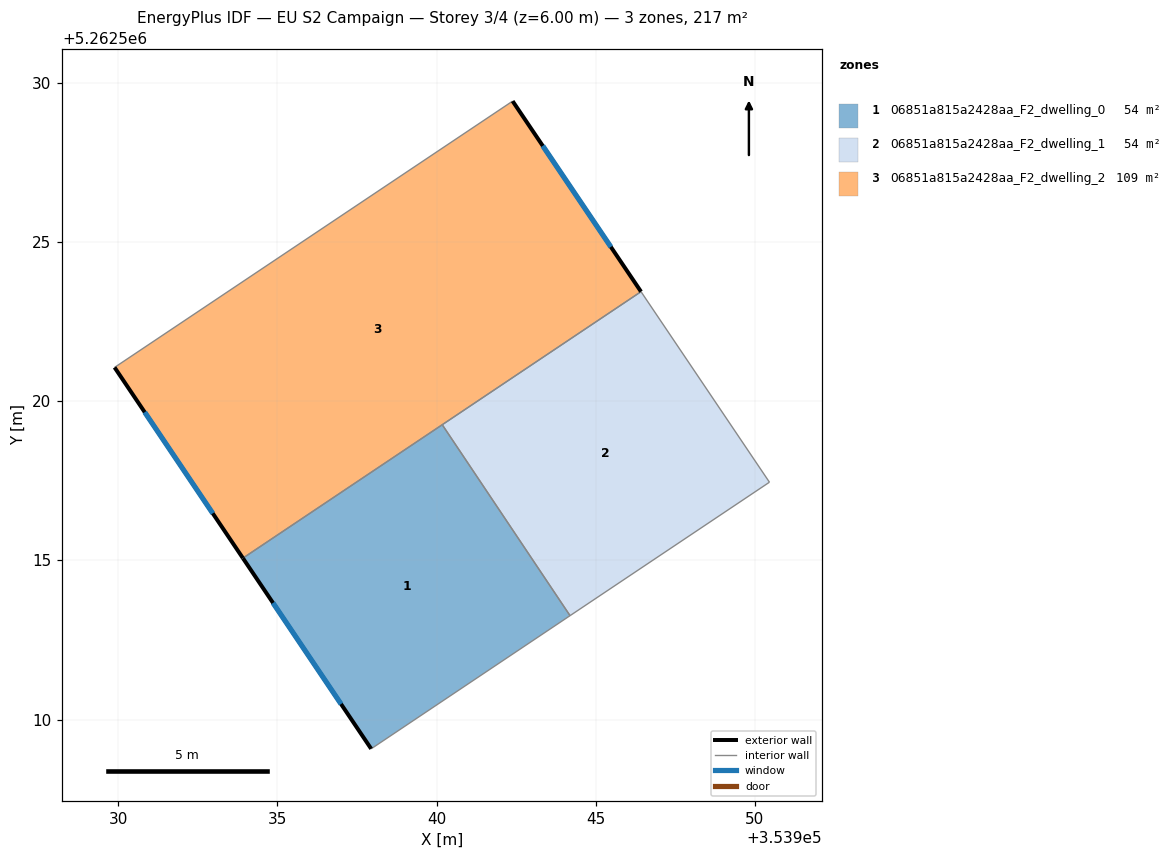
=== STOREY PLAN SPEC (per zone: floor XY polygon, exterior-wall plan segments, windows/doors) ===
zone 1: 06851a815a2428aa_F2_dwelling_0  (54.3 m²)
  floor: (353940.18, 5262519.26) (353944.19, 5262513.27) (353937.95, 5262509.08) (353933.92, 5262515.07)
  exterior wall: (353933.92, 5262515.07) – (353937.95, 5262509.08)  [7.2 m]
    window: (353934.86, 5262513.67) – (353937.00, 5262510.49)  [6.1 m²]
  interior walls: 3
zone 2: 06851a815a2428aa_F2_dwelling_1  (54.3 m²)
  floor: (353946.42, 5262523.44) (353950.45, 5262517.46) (353944.19, 5262513.27) (353940.18, 5262519.26)
  interior walls: 4
zone 3: 06851a815a2428aa_F2_dwelling_2  (108.6 m²)
  floor: (353942.39, 5262529.42) (353946.42, 5262523.44) (353933.92, 5262515.07) (353929.89, 5262521.06)
  exterior wall: (353929.89, 5262521.06) – (353933.92, 5262515.07)  [7.2 m]
    window: (353930.84, 5262519.66) – (353932.97, 5262516.48)  [6.1 m²]
  exterior wall: (353946.42, 5262523.44) – (353942.39, 5262529.42)  [7.2 m]
    window: (353945.47, 5262524.85) – (353943.34, 5262528.02)  [6.1 m²]
  interior walls: 3

=== DERIVED (storey summary) ===
Building: EU S2 Campaign
Storey: 3 of 4  (floor level z = 6.00 m)
Storey gross floor area: 217.1 m²
Zones on this storey: 3
  - 06851a815a2428aa_F2_dwelling_0: floor 54.3 m²; exterior wall 7.2 m (21.6 m²); 1 window(s) 6.1 m²; WWR 28.1%
  - 06851a815a2428aa_F2_dwelling_1: floor 54.3 m²
  - 06851a815a2428aa_F2_dwelling_2: floor 108.6 m²; exterior wall 14.4 m (43.3 m²); 2 window(s) 12.2 m²; WWR 28.1%
Zone adjacency (shared interzone walls):
  - 06851a815a2428aa_F2_dwelling_0 ↔ 06851a815a2428aa_F2_dwelling_1
  - 06851a815a2428aa_F2_dwelling_0 ↔ 06851a815a2428aa_F2_dwelling_2
  - 06851a815a2428aa_F2_dwelling_1 ↔ 06851a815a2428aa_F2_dwelling_2